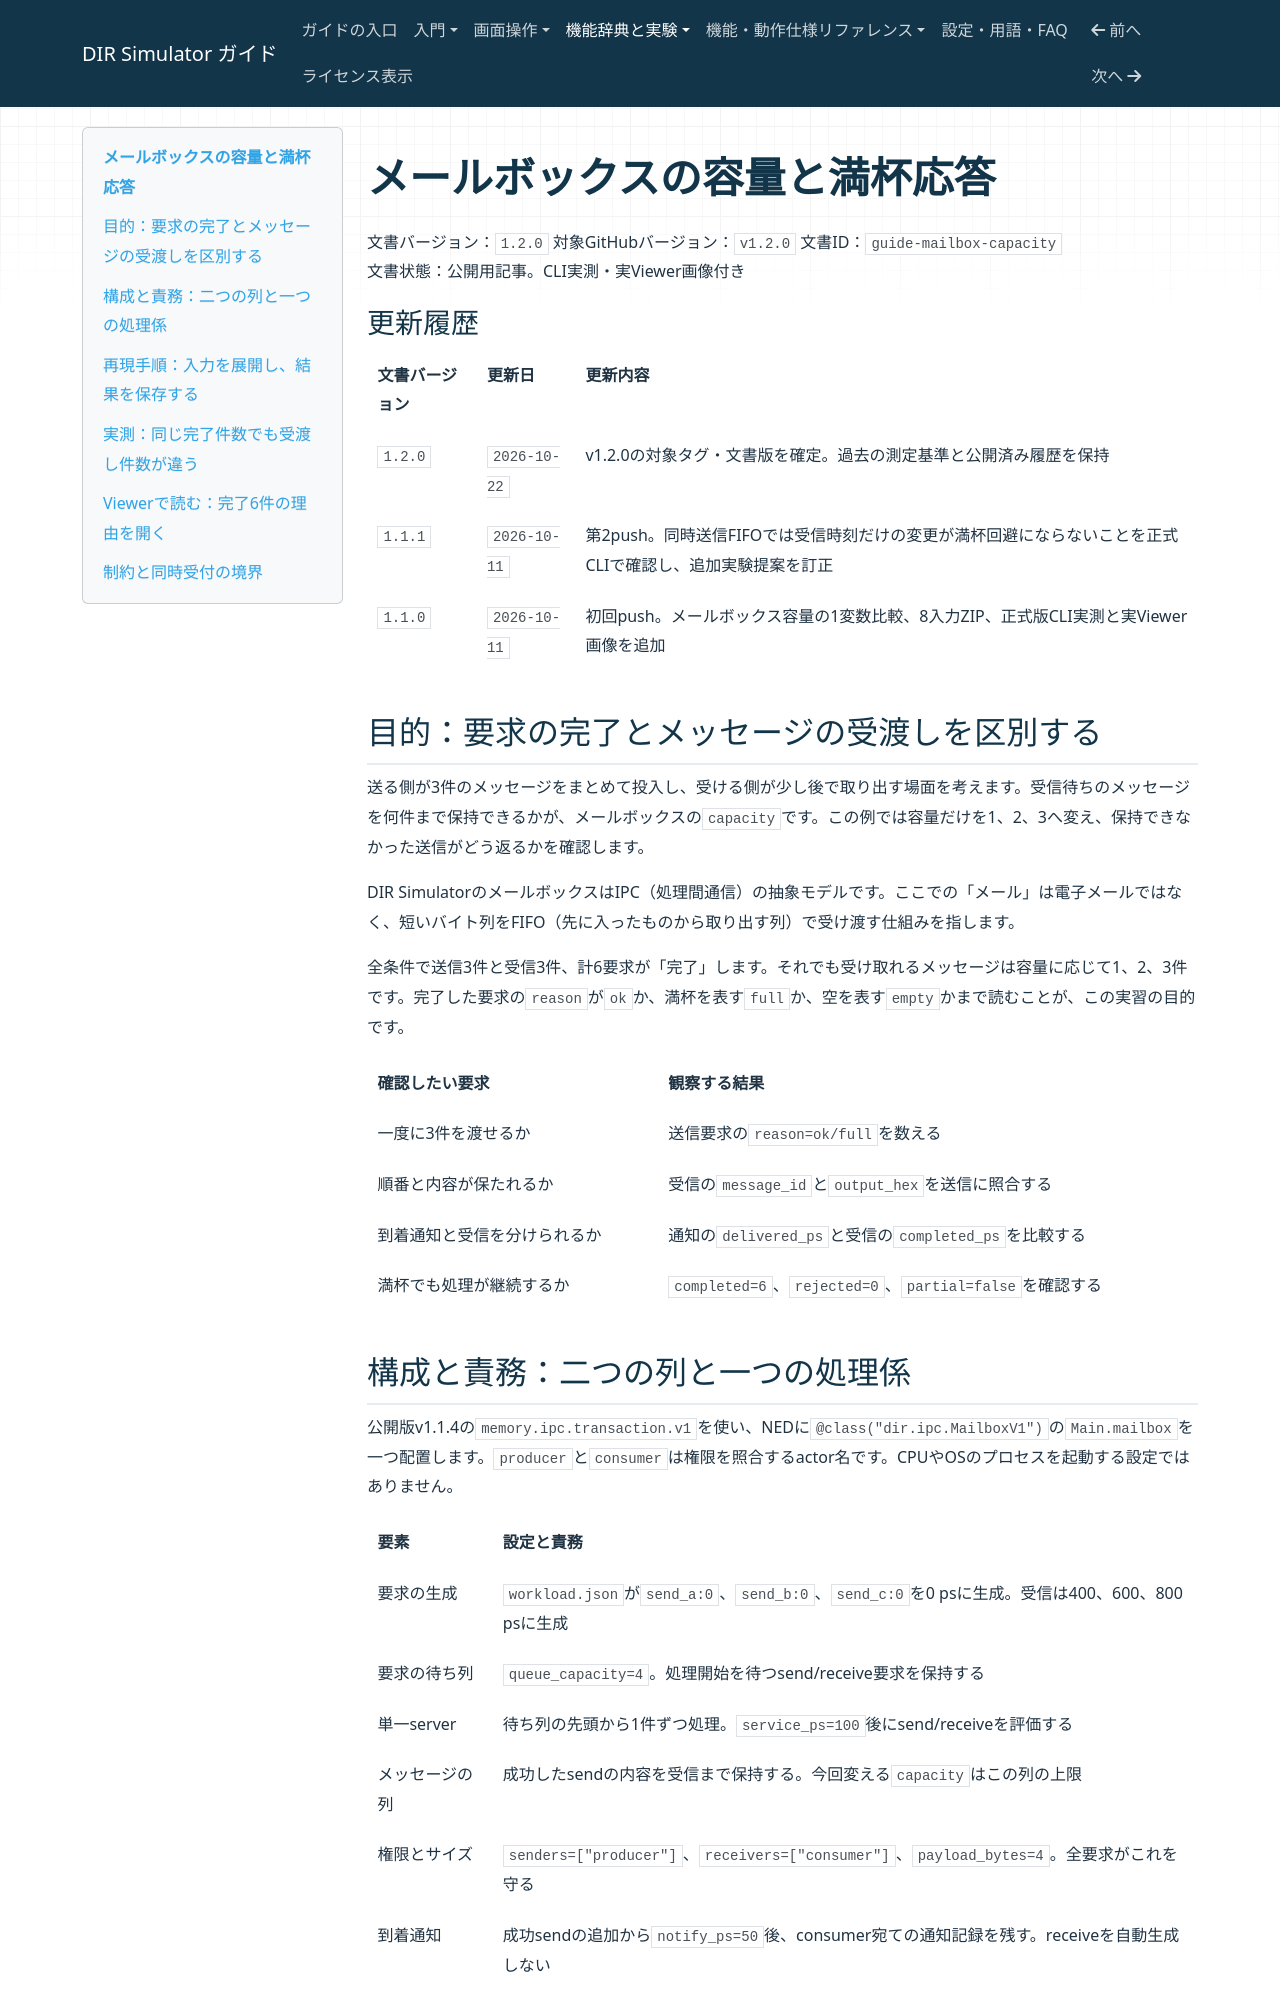

repository: hideki-ozu/DIR-Simulator · page: メールボックスの容量と満杯応答.html · generator: mkdocs

# メールボックスの容量と満杯応答

文書バージョン：`1.2.0`
対象GitHubバージョン：`v1.2.0`
文書ID：`guide-mailbox-capacity`  
文書状態：公開用記事。CLI実測・実Viewer画像付き

### 更新履歴

| 文書バージョン | 更新日 | 更新内容 |
| --- | --- | --- |
| `1.2.0` | `2026-10-22` | v1.2.0の対象タグ・文書版を確定。過去の測定基準と公開済み履歴を保持 |
| `1.1.1` | `2026-10-11` | 第2push。同時送信FIFOでは受信時刻だけの変更が満杯回避にならないことを正式CLIで確認し、追加実験提案を訂正 |
| `1.1.0` | `2026-10-11` | 初回push。メールボックス容量の1変数比較、8入力ZIP、正式版CLI実測と実Viewer画像を追加 |

## 目的：要求の完了とメッセージの受渡しを区別する

送る側が3件のメッセージをまとめて投入し、受ける側が少し後で取り出す場面を考えます。受信待ちのメッセージを何件まで保持できるかが、メールボックスの`capacity`です。この例では容量だけを1、2、3へ変え、保持できなかった送信がどう返るかを確認します。

DIR SimulatorのメールボックスはIPC（処理間通信）の抽象モデルです。ここでの「メール」は電子メールではなく、短いバイト列をFIFO（先に入ったものから取り出す列）で受け渡す仕組みを指します。

全条件で送信3件と受信3件、計6要求が「完了」します。それでも受け取れるメッセージは容量に応じて1、2、3件です。完了した要求の`reason`が`ok`か、満杯を表す`full`か、空を表す`empty`かまで読むことが、この実習の目的です。

| 確認したい要求 | 観察する結果 |
| --- | --- |
| 一度に3件を渡せるか | 送信要求の`reason=ok/full`を数える |
| 順番と内容が保たれるか | 受信の`message_id`と`output_hex`を送信に照合する |
| 到着通知と受信を分けられるか | 通知の`delivered_ps`と受信の`completed_ps`を比較する |
| 満杯でも処理が継続するか | `completed=6`、`rejected=0`、`partial=false`を確認する |
